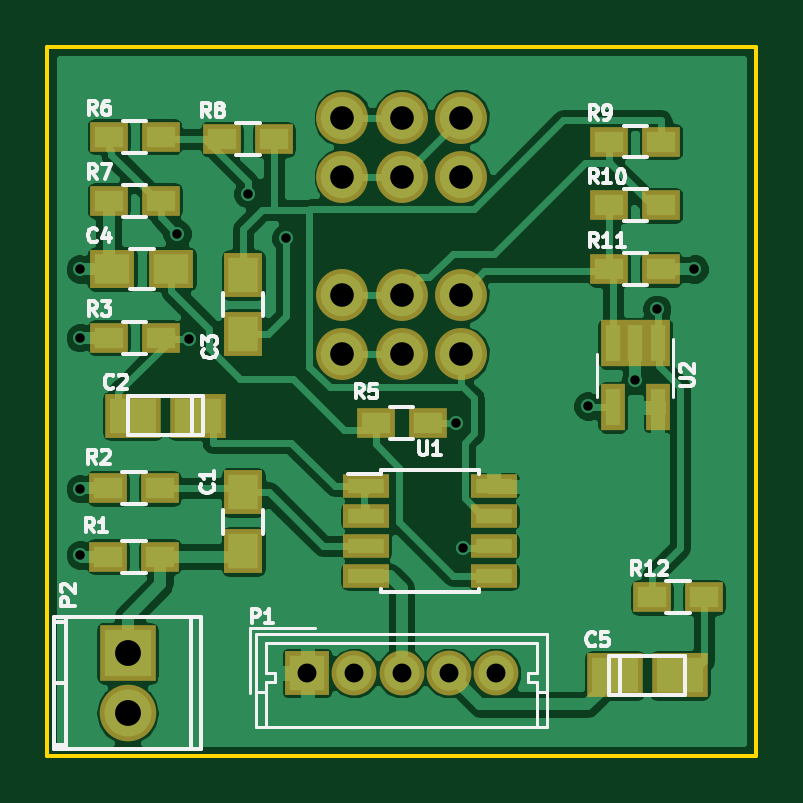
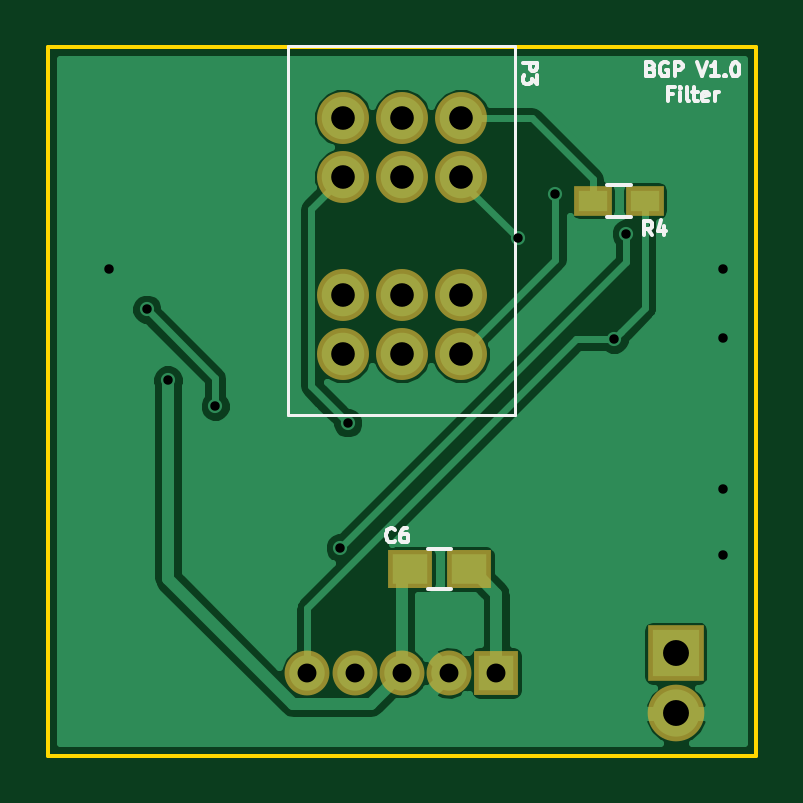
Circuit board: 8 layer files. Board 30.0 x 30.0 mm.
- bottom_copper: BUF-B.Cu.gbl (22142 bytes)
- bottom_mask: BUF-B.Mask.gbs (1094 bytes)
- bottom_silk: BUF-B.SilkS.gbo (6011 bytes)
- outline: BUF-Edge.Cuts.gm1 (515 bytes)
- top_copper: BUF-F.Cu.gtl (62567 bytes)
- top_mask: BUF-F.Mask.gts (2289 bytes)
- top_silk: BUF-F.SilkS.gto (18157 bytes)
- drill: BUF.drl (650 bytes)

=== bottom_copper: BUF-B.Cu.gbl (22142 bytes, source omitted) ===
=== bottom_mask: BUF-B.Mask.gbs ===
G04 #@! TF.FileFunction,Soldermask,Bot*
%FSLAX46Y46*%
G04 Gerber Fmt 4.6, Leading zero omitted, Abs format (unit mm)*
G04 Created by KiCad (PCBNEW 4.0.4-1.fc24-product) date Fri Jan 12 14:27:49 2018*
%MOMM*%
%LPD*%
G01*
G04 APERTURE LIST*
%ADD10C,0.100000*%
%ADD11O,2.398980X2.398980*%
%ADD12R,2.398980X2.398980*%
%ADD13R,1.600000X1.300000*%
%ADD14R,1.900000X1.900000*%
%ADD15C,1.900000*%
%ADD16C,2.200000*%
%ADD17R,1.900000X1.650000*%
G04 APERTURE END LIST*
D10*
D11*
X140400000Y-120200000D03*
D12*
X140400000Y-117660000D03*
D13*
X143900000Y-98500000D03*
X141700000Y-98500000D03*
D14*
X148000000Y-118500000D03*
D15*
X150000000Y-118500000D03*
X152000000Y-118500000D03*
X154000000Y-118500000D03*
X156000000Y-118500000D03*
D16*
X154500000Y-105000000D03*
X152000000Y-105000000D03*
X149500000Y-105000000D03*
X149500000Y-95000000D03*
X152000000Y-95000000D03*
X154500000Y-95000000D03*
X149500000Y-97500000D03*
X152000000Y-97500000D03*
X154500000Y-97500000D03*
X149500000Y-102500000D03*
X152000000Y-102500000D03*
X154500000Y-102500000D03*
D17*
X149150000Y-114100000D03*
X151650000Y-114100000D03*
M02*

=== bottom_silk: BUF-B.SilkS.gbo ===
G04 #@! TF.FileFunction,Legend,Bot*
%FSLAX46Y46*%
G04 Gerber Fmt 4.6, Leading zero omitted, Abs format (unit mm)*
G04 Created by KiCad (PCBNEW 4.0.4-1.fc24-product) date Fri Jan 12 14:27:49 2018*
%MOMM*%
%LPD*%
G01*
G04 APERTURE LIST*
%ADD10C,0.100000*%
%ADD11C,0.150000*%
%ADD12C,0.120000*%
G04 APERTURE END LIST*
D10*
D11*
X141457143Y-92932143D02*
X141371429Y-92960714D01*
X141342857Y-92989286D01*
X141314286Y-93046429D01*
X141314286Y-93132143D01*
X141342857Y-93189286D01*
X141371429Y-93217857D01*
X141428571Y-93246429D01*
X141657143Y-93246429D01*
X141657143Y-92646429D01*
X141457143Y-92646429D01*
X141400000Y-92675000D01*
X141371429Y-92703571D01*
X141342857Y-92760714D01*
X141342857Y-92817857D01*
X141371429Y-92875000D01*
X141400000Y-92903571D01*
X141457143Y-92932143D01*
X141657143Y-92932143D01*
X140742857Y-92675000D02*
X140800000Y-92646429D01*
X140885714Y-92646429D01*
X140971429Y-92675000D01*
X141028571Y-92732143D01*
X141057143Y-92789286D01*
X141085714Y-92903571D01*
X141085714Y-92989286D01*
X141057143Y-93103571D01*
X141028571Y-93160714D01*
X140971429Y-93217857D01*
X140885714Y-93246429D01*
X140828571Y-93246429D01*
X140742857Y-93217857D01*
X140714286Y-93189286D01*
X140714286Y-92989286D01*
X140828571Y-92989286D01*
X140457143Y-93246429D02*
X140457143Y-92646429D01*
X140228571Y-92646429D01*
X140171429Y-92675000D01*
X140142857Y-92703571D01*
X140114286Y-92760714D01*
X140114286Y-92846429D01*
X140142857Y-92903571D01*
X140171429Y-92932143D01*
X140228571Y-92960714D01*
X140457143Y-92960714D01*
X139485714Y-92646429D02*
X139285714Y-93246429D01*
X139085714Y-92646429D01*
X138571428Y-93246429D02*
X138914285Y-93246429D01*
X138742857Y-93246429D02*
X138742857Y-92646429D01*
X138800000Y-92732143D01*
X138857142Y-92789286D01*
X138914285Y-92817857D01*
X138314285Y-93189286D02*
X138285713Y-93217857D01*
X138314285Y-93246429D01*
X138342856Y-93217857D01*
X138314285Y-93189286D01*
X138314285Y-93246429D01*
X137914285Y-92646429D02*
X137857142Y-92646429D01*
X137799999Y-92675000D01*
X137771428Y-92703571D01*
X137742857Y-92760714D01*
X137714285Y-92875000D01*
X137714285Y-93017857D01*
X137742857Y-93132143D01*
X137771428Y-93189286D01*
X137799999Y-93217857D01*
X137857142Y-93246429D01*
X137914285Y-93246429D01*
X137971428Y-93217857D01*
X137999999Y-93189286D01*
X138028571Y-93132143D01*
X138057142Y-93017857D01*
X138057142Y-92875000D01*
X138028571Y-92760714D01*
X137999999Y-92703571D01*
X137971428Y-92675000D01*
X137914285Y-92646429D01*
X140528572Y-93982143D02*
X140728572Y-93982143D01*
X140728572Y-94296429D02*
X140728572Y-93696429D01*
X140442858Y-93696429D01*
X140214286Y-94296429D02*
X140214286Y-93896429D01*
X140214286Y-93696429D02*
X140242857Y-93725000D01*
X140214286Y-93753571D01*
X140185714Y-93725000D01*
X140214286Y-93696429D01*
X140214286Y-93753571D01*
X139842858Y-94296429D02*
X139900000Y-94267857D01*
X139928572Y-94210714D01*
X139928572Y-93696429D01*
X139700000Y-93896429D02*
X139471429Y-93896429D01*
X139614286Y-93696429D02*
X139614286Y-94210714D01*
X139585714Y-94267857D01*
X139528572Y-94296429D01*
X139471429Y-94296429D01*
X139042857Y-94267857D02*
X139100000Y-94296429D01*
X139214286Y-94296429D01*
X139271429Y-94267857D01*
X139300000Y-94210714D01*
X139300000Y-93982143D01*
X139271429Y-93925000D01*
X139214286Y-93896429D01*
X139100000Y-93896429D01*
X139042857Y-93925000D01*
X139014286Y-93982143D01*
X139014286Y-94039286D01*
X139300000Y-94096429D01*
X138757143Y-94296429D02*
X138757143Y-93896429D01*
X138757143Y-94010714D02*
X138728571Y-93953571D01*
X138700000Y-93925000D01*
X138642857Y-93896429D01*
X138585714Y-93896429D01*
X142300000Y-99175000D02*
X143300000Y-99175000D01*
X143300000Y-97825000D02*
X142300000Y-97825000D01*
D12*
X156810000Y-107560000D02*
X156810000Y-91940000D01*
X147190000Y-107560000D02*
X147190000Y-91940000D01*
X156810000Y-107560000D02*
X147190000Y-107560000D01*
X156810000Y-91940000D02*
X147190000Y-91940000D01*
D11*
X150900000Y-114950000D02*
X149900000Y-114950000D01*
X149900000Y-113250000D02*
X150900000Y-113250000D01*
X141400000Y-99971429D02*
X141600000Y-99685714D01*
X141742857Y-99971429D02*
X141742857Y-99371429D01*
X141514285Y-99371429D01*
X141457143Y-99400000D01*
X141428571Y-99428571D01*
X141400000Y-99485714D01*
X141400000Y-99571429D01*
X141428571Y-99628571D01*
X141457143Y-99657143D01*
X141514285Y-99685714D01*
X141742857Y-99685714D01*
X140885714Y-99571429D02*
X140885714Y-99971429D01*
X141028571Y-99342857D02*
X141171428Y-99771429D01*
X140800000Y-99771429D01*
X146871429Y-92657143D02*
X146271429Y-92657143D01*
X146271429Y-92885715D01*
X146300000Y-92942857D01*
X146328571Y-92971429D01*
X146385714Y-93000000D01*
X146471429Y-93000000D01*
X146528571Y-92971429D01*
X146557143Y-92942857D01*
X146585714Y-92885715D01*
X146585714Y-92657143D01*
X146271429Y-93200000D02*
X146271429Y-93571429D01*
X146500000Y-93371429D01*
X146500000Y-93457143D01*
X146528571Y-93514286D01*
X146557143Y-93542857D01*
X146614286Y-93571429D01*
X146757143Y-93571429D01*
X146814286Y-93542857D01*
X146842857Y-93514286D01*
X146871429Y-93457143D01*
X146871429Y-93285715D01*
X146842857Y-93228572D01*
X146814286Y-93200000D01*
X152300000Y-112914286D02*
X152328571Y-112942857D01*
X152414285Y-112971429D01*
X152471428Y-112971429D01*
X152557143Y-112942857D01*
X152614285Y-112885714D01*
X152642857Y-112828571D01*
X152671428Y-112714286D01*
X152671428Y-112628571D01*
X152642857Y-112514286D01*
X152614285Y-112457143D01*
X152557143Y-112400000D01*
X152471428Y-112371429D01*
X152414285Y-112371429D01*
X152328571Y-112400000D01*
X152300000Y-112428571D01*
X151785714Y-112371429D02*
X151900000Y-112371429D01*
X151957143Y-112400000D01*
X151985714Y-112428571D01*
X152042857Y-112514286D01*
X152071428Y-112628571D01*
X152071428Y-112857143D01*
X152042857Y-112914286D01*
X152014285Y-112942857D01*
X151957143Y-112971429D01*
X151842857Y-112971429D01*
X151785714Y-112942857D01*
X151757143Y-112914286D01*
X151728571Y-112857143D01*
X151728571Y-112714286D01*
X151757143Y-112657143D01*
X151785714Y-112628571D01*
X151842857Y-112600000D01*
X151957143Y-112600000D01*
X152014285Y-112628571D01*
X152042857Y-112657143D01*
X152071428Y-112714286D01*
M02*

=== outline: BUF-Edge.Cuts.gm1 ===
G04 #@! TF.FileFunction,Profile,NP*
%FSLAX46Y46*%
G04 Gerber Fmt 4.6, Leading zero omitted, Abs format (unit mm)*
G04 Created by KiCad (PCBNEW 4.0.4-1.fc24-product) date Fri Jan 12 14:27:49 2018*
%MOMM*%
%LPD*%
G01*
G04 APERTURE LIST*
%ADD10C,0.100000*%
%ADD11C,0.150000*%
G04 APERTURE END LIST*
D10*
D11*
X167000000Y-122000000D02*
X167000000Y-92000000D01*
X137000000Y-122000000D02*
X167000000Y-122000000D01*
X137000000Y-92000000D02*
X137000000Y-122000000D01*
X167000000Y-92000000D02*
X137000000Y-92000000D01*
M02*

=== top_copper: BUF-F.Cu.gtl (62567 bytes, source omitted) ===
=== top_mask: BUF-F.Mask.gts ===
G04 #@! TF.FileFunction,Soldermask,Top*
%FSLAX46Y46*%
G04 Gerber Fmt 4.6, Leading zero omitted, Abs format (unit mm)*
G04 Created by KiCad (PCBNEW 4.0.4-1.fc24-product) date Fri Jan 12 14:27:49 2018*
%MOMM*%
%LPD*%
G01*
G04 APERTURE LIST*
%ADD10C,0.100000*%
%ADD11R,1.600000X1.300000*%
%ADD12O,2.398980X2.398980*%
%ADD13R,2.398980X2.398980*%
%ADD14R,1.650000X1.900000*%
%ADD15R,1.900000X1.650000*%
%ADD16R,1.050000X1.960000*%
%ADD17R,1.950000X1.000000*%
%ADD18R,1.900000X1.900000*%
%ADD19C,1.900000*%
%ADD20C,2.200000*%
%ADD21R,2.350720X1.901140*%
G04 APERTURE END LIST*
D10*
D11*
X164800000Y-115300000D03*
X162600000Y-115300000D03*
D12*
X140400000Y-120200000D03*
D13*
X140400000Y-117660000D03*
D14*
X145300000Y-110850000D03*
X145300000Y-113350000D03*
X145300000Y-101650000D03*
X145300000Y-104150000D03*
D15*
X142250000Y-101400000D03*
X139750000Y-101400000D03*
D11*
X139575000Y-113575000D03*
X141775000Y-113575000D03*
X139575000Y-110675000D03*
X141775000Y-110675000D03*
X139600000Y-104300000D03*
X141800000Y-104300000D03*
X150900000Y-107900000D03*
X153100000Y-107900000D03*
X141800000Y-95800000D03*
X139600000Y-95800000D03*
X139600000Y-98500000D03*
X141800000Y-98500000D03*
X146600000Y-95900000D03*
X144400000Y-95900000D03*
X160800000Y-96000000D03*
X163000000Y-96000000D03*
X160800000Y-98700000D03*
X163000000Y-98700000D03*
X160800000Y-101400000D03*
X163000000Y-101400000D03*
D16*
X162850000Y-104550000D03*
X161900000Y-104550000D03*
X160950000Y-104550000D03*
X160950000Y-107250000D03*
X162850000Y-107250000D03*
D17*
X150500000Y-110595000D03*
X150500000Y-111865000D03*
X150500000Y-113135000D03*
X150500000Y-114405000D03*
X155900000Y-114405000D03*
X155900000Y-113135000D03*
X155900000Y-111865000D03*
X155900000Y-110595000D03*
D18*
X148000000Y-118500000D03*
D19*
X150000000Y-118500000D03*
X152000000Y-118500000D03*
X154000000Y-118500000D03*
X156000000Y-118500000D03*
D20*
X154500000Y-105000000D03*
X152000000Y-105000000D03*
X149500000Y-105000000D03*
X149500000Y-95000000D03*
X152000000Y-95000000D03*
X154500000Y-95000000D03*
X149500000Y-97500000D03*
X152000000Y-97500000D03*
X154500000Y-97500000D03*
X149500000Y-102500000D03*
X152000000Y-102500000D03*
X154500000Y-102500000D03*
D21*
X143374140Y-107600000D03*
X140625860Y-107600000D03*
X161025860Y-118600000D03*
X163774140Y-118600000D03*
M02*

=== top_silk: BUF-F.SilkS.gto (18157 bytes, source omitted) ===
=== drill: BUF.drl ===
M48
;DRILL file {KiCad 4.0.4-1.fc24-product} date Fri Jan 12 14:27:50 2018
;FORMAT={-:-/ absolute / metric / decimal}
FMAT,2
METRIC,TZ
T1C0.400
T2C0.800
T3C1.000
T4C1.097
%
G90
G05
M71
T1
X138.4Y-101.4
X138.4Y-104.3
X138.4Y-110.7
X138.4Y-113.5
X142.5Y-99.9
X143.02Y-104.38
X145.497Y-98.216
X147.1Y-100.1
X154.3Y-107.9
X154.6Y-113.2
X159.9Y-107.2
X161.9Y-106.1
X162.8Y-103.1
X164.4Y-101.4
T2
X148.Y-118.5
X150.Y-118.5
X152.Y-118.5
X154.Y-118.5
X156.Y-118.5
T3
X149.5Y-95.
X149.5Y-97.5
X149.5Y-102.5
X149.5Y-105.
X152.Y-95.
X152.Y-97.5
X152.Y-102.5
X152.Y-105.
X154.5Y-95.
X154.5Y-97.5
X154.5Y-102.5
X154.5Y-105.
T4
X140.4Y-117.66
X140.4Y-120.2
T0
M30
